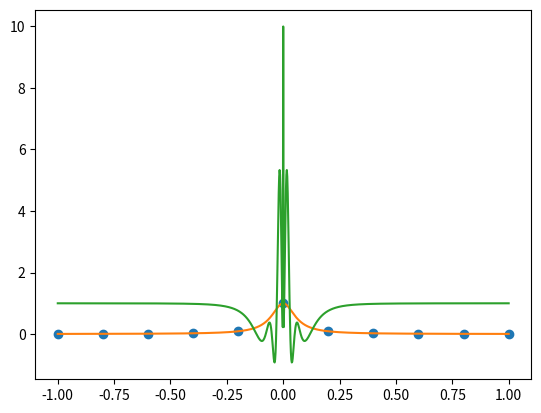

Write Python code to recreate this figure.
import numpy as np
import matplotlib.pyplot as plt


def get_nodes(n,h):
    x=np.zeros(n+1)
    for i in range(n+1):
        x[i]=-1+(i-1)*h+2/n
    return x
   

def weights(n,x):
    w=np.zeros(n+1)
    for j in range(n+1):
        p=1
        for i in range(n+1):
            if j!=i:
                p=p*(x[j]-x[i])
        w[j]=1/p
    return w
def p(x,fx,w,n,z):
    top=0
    bottom=0
    err=-5
    for j in range(n+1):
        if z!=x[j]:
            top=top+w[j]/(z-x[j])*fx[j]
            bottom=bottom+w[j]/(z-x[j])
        if z==x[j]:
            err=j
    pz=top/bottom
    if err >-4:
        pz=err
    return pz


f= lambda x: 1/(1+(16*x)**2)
n=10
h=2/n
x=get_nodes(n, h)
plt.plot(x,f(x),'o')
w=weights(n, x)
points=np.linspace(-1, 1,1001)
data=f(points)
poly=np.zeros(1001)
for i in range(1001):
    poly[i]=p(x,f(x),w,n,data[i])
plt.plot(points,data)
plt.plot(points,poly)
plt.show()